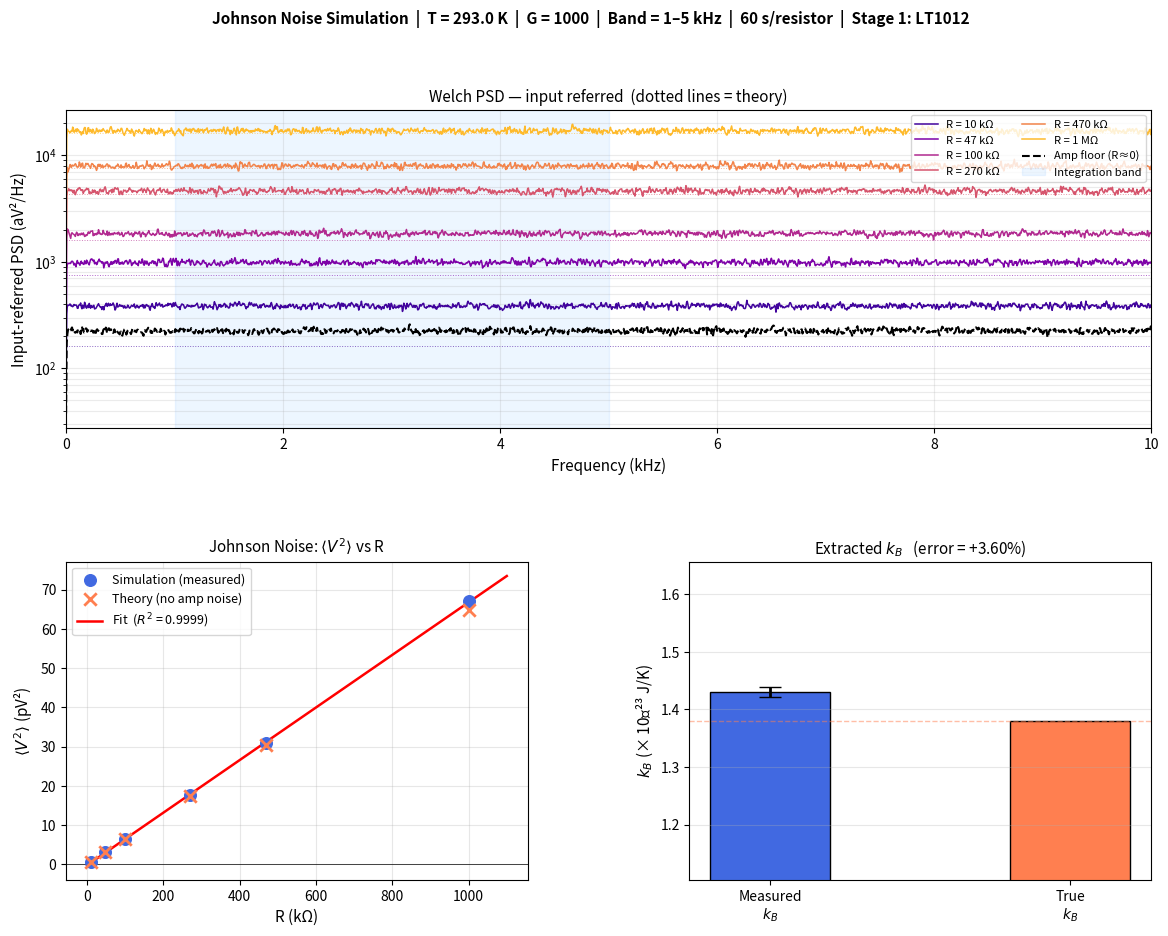

Python code for this plot: (Note: this script raises an exception after producing the figure.)
"""
johnson_noise_simulation.py
===========================
Full end-to-end simulation of the Johnson noise experiment.
Experiment: vary R at fixed T, extract kB from linear fit of <V^2> vs R.

Key insight: op-amp choice matters strongly for your R range.
  - LT1028: ultra-low voltage noise (0.85 nV/√Hz) but high current noise (1 pA/√Hz)
            -> current noise i_n*R dominates for R > ~1 kΩ. BAD for this experiment.
  - LT1012: higher voltage noise (15 nV/√Hz) but extremely low current noise (25 fA/√Hz)
            -> flat noise floor across 10 kΩ – 1 MΩ. CORRECT choice for stage 1.
  - OP07:   moderate both. Good for stage 2 (signal already amplified, its noise irrelevant).

Noise sources simulated:
  - Johnson noise of the resistor (signal)
  - Amplifier voltage noise (stage 1 + stage 2)
  - Amplifier current noise (stage 1, flows through R)
  - MyDAQ quantisation noise
  - 50 Hz mains interference + harmonics
  - 1/f (flicker) noise of the resistor

Analysis pipeline:
  - Welch PSD estimation
  - Mains notch filtering in frequency domain
  - Amplifier noise floor subtraction (short-circuit measurement)
  - Divide by G^2 to refer back to resistor input
  - Linear fit of <V^2> vs R -> extract kB
"""

import numpy as np
from scipy.signal import welch
from scipy.stats import linregress
import matplotlib.pyplot as plt
import matplotlib.gridspec as gridspec

# ─────────────────────────────────────────────────────────────────────────────
# PARAMETERS — edit these
# ─────────────────────────────────────────────────────────────────────────────

# Physical
kB_true   = 1.380649e-23   # true Boltzmann constant [J/K]
T         = 293.0          # temperature [K]

# Resistors to sweep
R_values  = [10e3, 47e3, 100e3, 270e3, 470e3, 1e6]  # Ohms

# Amplifier: two stages
G1, G2    = 100.0, 10.0    # gains of stage 1 and stage 2
G_total   = G1 * G2        # = 1000

# Stage 1 op-amp: LT1012 — best choice for R in 10kΩ–1MΩ range
# (low current noise 25 fA/√Hz means i_n*R stays small across all R values)
en_stage1 = 15.0e-9        # LT1012 voltage noise density [V/√Hz]
in_stage1 = 25.0e-15       # LT1012 current noise density [A/√Hz]

# Stage 2 op-amp: OP07 — its noise is divided by G1 when referred to input, negligible
en_stage2 = 10.0e-9        # OP07 voltage noise density [V/√Hz]

# MyDAQ
fs        = 50000          # sample rate [Hz]
V_range   = 2.0            # MyDAQ ±V_range input range [V]
bits      = 16             # ADC resolution
t_measure = 60.0           # measurement duration per resistor [seconds]

# Analysis band — chosen to avoid 50 Hz hum and stay in flat amplifier region
f_low     = 1000.0         # [Hz]
f_high    = 5000.0         # [Hz]
nperseg   = 8192           # Welch segment length

# Mains interference — simulated at the resistor input level (very small)
mains_freq      = 50.0
mains_harmonics = 5
mains_amplitude = 0.5e-9   # [V] input-referred — represents well-shielded setup

# Resistor 1/f (flicker) noise corner frequency
flicker_corner  = 200.0    # [Hz] — below f_low, so minimal impact in band

# ─────────────────────────────────────────────────────────────────────────────
# NOISE GENERATION
# ─────────────────────────────────────────────────────────────────────────────

def make_time_series(R, T, fs, duration, G_total, G1,
                     en1, in1, en2,
                     mains_amp, mains_freq, n_harmonics,
                     flicker_corner, V_range, bits, rng):
    """
    Generate simulated MyDAQ time series for a resistor of value R.
    All noise sources generated independently in time domain.
    Returns: array of length N = int(fs * duration) [Volts at MyDAQ input]
    """
    N  = int(fs * duration)
    dt = 1.0 / fs
    t  = np.arange(N) * dt

    # ── Johnson noise ──────────────────────────────────────────────────────
    # PSD = 4*kB*T*R [V^2/Hz], so sample std = sqrt(PSD * fs/2)
    johnson = rng.normal(0, np.sqrt(4 * kB_true * T * R * fs / 2), N)

    # ── 1/f flicker noise (generated in frequency domain) ─────────────────
    freqs        = np.fft.rfftfreq(N, d=dt)
    freqs[0]     = 1e-10
    flicker_psd  = (4 * kB_true * T * R) * (flicker_corner / freqs)
    flicker_amp  = np.sqrt(flicker_psd * fs / 2 / N)
    flicker_fd   = flicker_amp * np.exp(1j * rng.uniform(0, 2*np.pi, len(freqs)))
    flicker_fd[0] = 0
    flicker      = np.fft.irfft(flicker_fd, n=N)

    # ── Stage 1 voltage noise (referred to input) ──────────────────────────
    amp_v1 = rng.normal(0, np.sqrt(en1**2 * fs / 2), N)

    # ── Stage 1 current noise (flows through R, becomes voltage) ──────────
    # Noise density = i_n * R [V/√Hz]
    amp_i1 = rng.normal(0, np.sqrt((in1 * R)**2 * fs / 2), N)

    # ── Stage 2 voltage noise (referred back to system input via /G1) ──────
    amp_v2 = rng.normal(0, np.sqrt((en2 / G1)**2 * fs / 2), N)

    # ── Total input signal ─────────────────────────────────────────────────
    v_input     = johnson + flicker + amp_v1 + amp_i1 + amp_v2
    v_amplified = v_input * G_total

    # ── Mains interference (added at MyDAQ level) ──────────────────────────
    for h in range(1, n_harmonics + 1):
        v_amplified += (mains_amp * G_total
                        * np.sin(2*np.pi * h * mains_freq * t
                                 + rng.uniform(0, 2*np.pi)))

    # ── MyDAQ quantisation ─────────────────────────────────────────────────
    LSB         = (2 * V_range) / (2**bits)
    v_amplified = np.round(v_amplified / LSB) * LSB

    return v_amplified


def measure_psd(signal, fs, nperseg, f_low, f_high,
                notch_bw=5.0, mains_freq=50.0):
    """
    Estimate PSD with Welch, integrate over [f_low, f_high]
    with mains harmonics notched out.
    Returns: f, Pxx, V2_integrated
    """
    f, Pxx = welch(signal, fs=fs, nperseg=nperseg,
                   window='hann', scaling='density')

    mask = (f >= f_low) & (f <= f_high)

    # Notch mains harmonics
    h = 1
    while h * mains_freq <= f_high * 1.1:
        mask &= np.abs(f - h * mains_freq) > notch_bw
        h += 1

    V2 = np.trapezoid(Pxx[mask], f[mask])
    return f, Pxx, V2, mask


# ─────────────────────────────────────────────────────────────────────────────
# MAIN SIMULATION
# ─────────────────────────────────────────────────────────────────────────────

rng = np.random.default_rng(seed=42)

print("=" * 65)
print("  JOHNSON NOISE EXPERIMENT — FULL SIMULATION")
print(f"  T = {T} K ({T-273:.0f}°C)  |  G = {G_total:.0f}  |  "
      f"Band = {f_low/1e3:.0f}–{f_high/1e3:.0f} kHz")
print(f"  Stage 1: LT1012  en={en_stage1*1e9:.0f} nV/√Hz  "
      f"in={in_stage1*1e15:.0f} fA/√Hz")
print(f"  Stage 2: OP07    en={en_stage2*1e9:.0f} nV/√Hz")
print(f"  Duration: {t_measure:.0f} s per resistor")
print("=" * 65)

# ── Step 1: Short-circuit (R≈0) — measure amplifier noise floor ──────────
print("\n[1/3] Short-circuit measurement (amp noise floor)...")
v_short = make_time_series(
    R=0.01, T=T, fs=fs, duration=t_measure, G_total=G_total, G1=G1,
    en1=en_stage1, in1=in_stage1, en2=en_stage2,
    mains_amp=mains_amplitude, mains_freq=mains_freq, n_harmonics=mains_harmonics,
    flicker_corner=flicker_corner, V_range=V_range, bits=bits, rng=rng
)
f_sc, Pxx_sc, V2_floor, _ = measure_psd(v_short, fs, nperseg, f_low, f_high)
# Refer floor PSD back to input
Pxx_sc_input = Pxx_sc / G_total**2
floor_density = np.mean(Pxx_sc_input[(f_sc >= f_low) & (f_sc <= f_high)])
print(f"   Floor PSD (input-referred): {np.sqrt(floor_density)*1e9:.2f} nV/√Hz")
print(f"   Floor <V²> over band:       {V2_floor:.3e} V² (at MyDAQ)")

# ── Step 2: Measure each resistor ────────────────────────────────────────
print(f"\n[2/3] Measuring Johnson noise...")
print(f"{'R':>10}  {'V²_raw':>12}  {'V²_corrected':>14}  "
      f"{'V_rms_meas':>12}  {'V_rms_theory':>13}  {'error':>7}")

V2_corrected = []
psd_data     = {}

for R in R_values:
    v_sig = make_time_series(
        R=R, T=T, fs=fs, duration=t_measure, G_total=G_total, G1=G1,
        en1=en_stage1, in1=in_stage1, en2=en_stage2,
        mains_amp=mains_amplitude, mains_freq=mains_freq, n_harmonics=mains_harmonics,
        flicker_corner=flicker_corner, V_range=V_range, bits=bits, rng=rng
    )
    f_r, Pxx_r, V2_raw, mask = measure_psd(v_sig, fs, nperseg, f_low, f_high)
    psd_data[R] = (f_r, Pxx_r, mask)

    # Subtract amp floor, refer to input
    V2_corr = (V2_raw - V2_floor) / G_total**2
    V2_corrected.append(V2_corr)

    # Theory: only Johnson noise (no amp noise)
    df_eff       = f_high - f_low
    V2_theory    = 4 * kB_true * T * R * df_eff
    V_rms_theory = np.sqrt(V2_theory)
    V_rms_meas   = np.sqrt(abs(V2_corr))
    err_pct      = (V_rms_meas - V_rms_theory) / V_rms_theory * 100

    label = f"{R/1e3:.0f} kΩ" if R < 1e6 else "1 MΩ"
    print(f"  R={label:>6}:  {V2_raw:.3e} V²  {V2_corr:.3e} V²  "
          f"{V_rms_meas*1e6:.3f} μV  {V_rms_theory*1e6:.3f} μV  {err_pct:+.1f}%")

# ── Step 3: Linear fit ────────────────────────────────────────────────────
print(f"\n[3/3] Linear fit: <V²> = 4·kB·T·Δf · R")

R_arr  = np.array(R_values)
V2_arr = np.array(V2_corrected)
df_eff = f_high - f_low

slope, intercept, r_value, _, std_err = linregress(R_arr, V2_arr)
kB_meas = slope / (4 * T * df_eff)
kB_err  = std_err / (4 * T * df_eff)
err_pct = (kB_meas - kB_true) / kB_true * 100

print(f"\n   Slope         = {slope:.4e} V²/Ω")
print(f"   Intercept     = {intercept:.4e} V²  (should be ≈ 0)")
print(f"   R²            = {r_value**2:.6f}")
print(f"\n   kB (measured) = {kB_meas:.4e} ± {kB_err:.2e} J/K")
print(f"   kB (true)     = {kB_true:.4e} J/K")
print(f"   Error         = {err_pct:+.2f}%")

# ─────────────────────────────────────────────────────────────────────────────
# PLOTS
# ─────────────────────────────────────────────────────────────────────────────

fig = plt.figure(figsize=(14, 10))
gs  = gridspec.GridSpec(2, 2, figure=fig, hspace=0.42, wspace=0.35)

colors = plt.cm.plasma(np.linspace(0.1, 0.85, len(R_values)))

# ── Plot 1: PSD for all resistors ─────────────────────────────────────────
ax1 = fig.add_subplot(gs[0, :])
for (R, (f_r, Pxx_r, mask)), col in zip(psd_data.items(), colors):
    Pxx_in = Pxx_r / G_total**2
    label  = f"{R/1e3:.0f} kΩ" if R < 1e6 else "1 MΩ"
    ax1.semilogy(f_r / 1e3, Pxx_in * 1e18, color=col, lw=1.1, label=f"R = {label}")

Pxx_floor_in = Pxx_sc / G_total**2
ax1.semilogy(f_sc / 1e3, Pxx_floor_in * 1e18, 'k--', lw=1.5, label='Amp floor (R≈0)')

# Shade integration band
ax1.axvspan(f_low/1e3, f_high/1e3, alpha=0.08, color='dodgerblue', label='Integration band')

# Theory lines (flat PSD = 4*kB*T*R)
for R, col in zip(R_values, colors):
    theory_psd = 4 * kB_true * T * R
    ax1.axhline(theory_psd * 1e18, color=col, lw=0.7, ls=':', alpha=0.6)

ax1.set_xlabel("Frequency (kHz)", fontsize=11)
ax1.set_ylabel("Input-referred PSD (aV²/Hz)", fontsize=11)
ax1.set_title("Welch PSD — input referred  (dotted lines = theory)", fontsize=11)
ax1.legend(fontsize=8, ncol=2, loc='upper right')
ax1.set_xlim(0, 10)
ax1.grid(True, which='both', alpha=0.25)

# ── Plot 2: <V²> vs R with linear fit ────────────────────────────────────
ax2 = fig.add_subplot(gs[1, 0])
R_fit  = np.linspace(0, max(R_values) * 1.1, 300)
V2_fit = slope * R_fit + intercept

ax2.scatter(R_arr / 1e3, V2_arr * 1e12, color='royalblue',
            zorder=5, s=70, label='Simulation (measured)')

# Theory points
V2_theory_pts = np.array([4 * kB_true * T * R * df_eff for R in R_values])
ax2.scatter(R_arr / 1e3, V2_theory_pts * 1e12, marker='x',
            color='coral', s=80, zorder=6, lw=2, label='Theory (no amp noise)')

ax2.plot(R_fit / 1e3, V2_fit * 1e12, 'r-', lw=1.8,
         label=f'Fit  ($R^2$ = {r_value**2:.4f})')
ax2.axhline(0, color='k', lw=0.5)
ax2.set_xlabel("R (kΩ)", fontsize=11)
ax2.set_ylabel(r"$\langle V^2 \rangle$ (pV²)", fontsize=11)
ax2.set_title(r"Johnson Noise: $\langle V^2 \rangle$ vs R", fontsize=11)
ax2.legend(fontsize=9)
ax2.grid(True, alpha=0.3)

# ── Plot 3: kB result ─────────────────────────────────────────────────────
ax3 = fig.add_subplot(gs[1, 1])
labels = ['Measured\n$k_B$', 'True\n$k_B$']
vals   = [kB_meas * 1e23, kB_true * 1e23]
bars   = ax3.bar(labels, vals, color=['royalblue', 'coral'],
                 edgecolor='k', width=0.4)
ax3.errorbar(0, kB_meas * 1e23, yerr=kB_err * 1e23,
             fmt='none', color='k', capsize=8, lw=2)
ax3.set_ylabel("$k_B$ (× 10⁻²³ J/K)", fontsize=11)
ax3.set_title(f"Extracted $k_B$   (error = {err_pct:+.2f}%)", fontsize=11)
ax3.set_ylim(0.8 * kB_true * 1e23, 1.2 * kB_true * 1e23)
ax3.axhline(kB_true * 1e23, color='coral', lw=1, ls='--', alpha=0.5)
ax3.grid(True, axis='y', alpha=0.3)

fig.suptitle(
    f"Johnson Noise Simulation  |  T = {T} K  |  G = {G_total:.0f}  |  "
    f"Band = {f_low/1e3:.0f}–{f_high/1e3:.0f} kHz  |  "
    f"{t_measure:.0f} s/resistor  |  Stage 1: LT1012",
    fontsize=11, fontweight='bold'
)

plt.savefig("/tmp/johnson_simulation.png", dpi=150, bbox_inches='tight')
plt.savefig("/tmp/johnson_simulation.pdf", bbox_inches='tight')
print("\nPlots saved.")
